Run: headless pygame with SDL's dummy video driver; simulated clock (each Clock.tick advances the game by its frame time, no real sleeping); random seed 0; keys injected as events and as key.get_pressed() state; no mouse input.
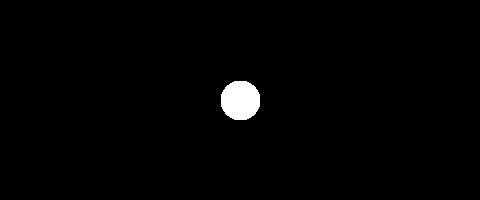
Frame 1 of 4 · flips 1–60 · no input
Frame 2 of 4 · flips 61–180 · tapped SPACE, RETURN · held RIGHT (→), D · screen unchanged from frame 1, image omitted
Frame 3 of 4 · flips 181–300 · held DOWN (↓), S · screen unchanged from frame 2, image omitted
Frame 4 of 4 · flips 301–420 · held LEFT (←), A, UP (↑), W · screen unchanged from frame 3, image omitted

The pygame program that drew these frames:

import pygame
import threading
import time

# Pygame
pygame.init()
start_time = time.time()

object_radius = 20
window_width = 480
window_height = 200


screen = pygame.display.set_mode((window_width, window_height))
pygame.display.set_caption("Simple Ray Tracing")


object_position = (window_width / 2, window_height / 2)

# Paralelizacija
num_threads = 4

def trace_ray(start, end, color):
    for x in range(start[0], end[0]):
        for y in range(start[1], end[1]):
            distance = ((x - object_position[0]) ** 2 + (y - object_position[1]) ** 2) ** 0.5
            if distance < object_radius:
                screen.set_at((x, y), color)

# Main function
def render():
    screen.fill((0, 0, 0))  # Fill the screen with black

    segment_width = window_width // num_threads
    threads = []

    for i in range(num_threads):
        start_x = i * segment_width
        end_x = (i + 1) * segment_width

        thread = threading.Thread(target=trace_ray, args=((start_x, 0), (end_x, window_height), (255, 255, 255)))
        thread.start()
        threads.append(thread)

    for thread in threads:
        thread.join()

    pygame.display.flip()

print(f'The script took {time.time() - start_time} seconds from opening the window to displaying rays.')

clock = pygame.time.Clock()
running = True

while running:
    for event in pygame.event.get():
        if event.type == pygame.QUIT:
            running = False
    render()
    clock.tick(60)
pygame.quit()
